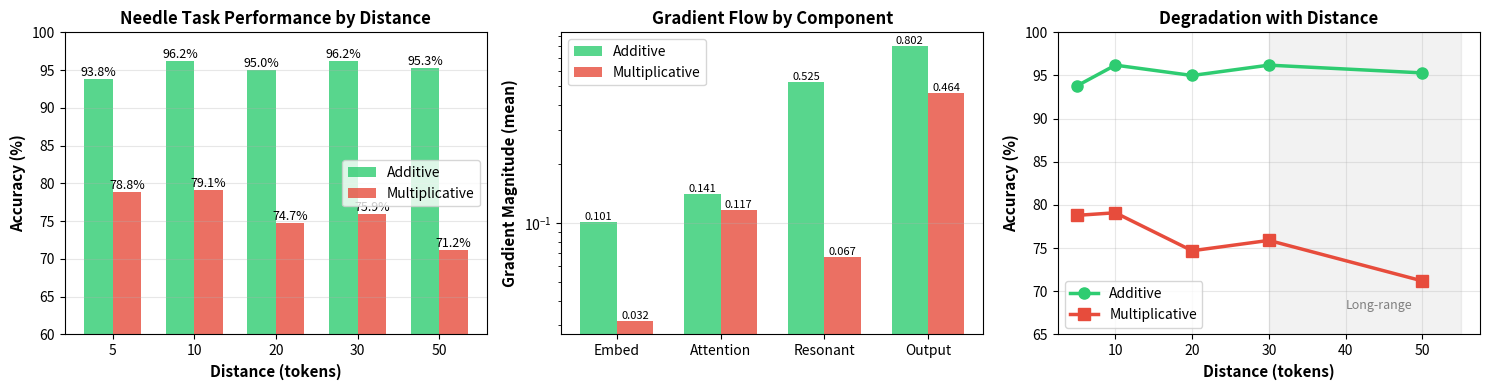

Here is the Python script that generated this plot: (Note: this script raises an exception after producing the figure.)
#!/usr/bin/env python3
"""
Visualize fusion comparison results.
"""

import matplotlib.pyplot as plt
import numpy as np

# Results from the experiment
distances = [5, 10, 20, 30, 50]
additive_acc = [93.8, 96.2, 95.0, 96.2, 95.3]
multiplicative_acc = [78.8, 79.1, 74.7, 75.9, 71.2]

# Gradient magnitudes
components = ['Embed', 'Attention', 'Resonant', 'Output']
additive_grads = [0.101301, 0.141490, 0.525088, 0.801866]
mult_grads = [0.031672, 0.116896, 0.066742, 0.464092]

# Create figure with 3 subplots
fig, axes = plt.subplots(1, 3, figsize=(15, 4))

# 1. Accuracy by distance
ax = axes[0]
x_pos = np.arange(len(distances))
width = 0.35

bars1 = ax.bar(x_pos - width/2, additive_acc, width, label='Additive', color='#2ecc71', alpha=0.8)
bars2 = ax.bar(x_pos + width/2, multiplicative_acc, width, label='Multiplicative', color='#e74c3c', alpha=0.8)

ax.set_xlabel('Distance (tokens)', fontsize=11, fontweight='bold')
ax.set_ylabel('Accuracy (%)', fontsize=11, fontweight='bold')
ax.set_title('Needle Task Performance by Distance', fontsize=12, fontweight='bold')
ax.set_xticks(x_pos)
ax.set_xticklabels(distances)
ax.set_ylim(60, 100)
ax.legend(fontsize=10)
ax.grid(axis='y', alpha=0.3)

# Add value labels on bars
for bars in [bars1, bars2]:
    for bar in bars:
        height = bar.get_height()
        ax.text(bar.get_x() + bar.get_width()/2., height,
                f'{height:.1f}%',
                ha='center', va='bottom', fontsize=9)

# 2. Gradient magnitudes
ax = axes[1]
x_pos = np.arange(len(components))

bars1 = ax.bar(x_pos - width/2, additive_grads, width, label='Additive', color='#2ecc71', alpha=0.8)
bars2 = ax.bar(x_pos + width/2, mult_grads, width, label='Multiplicative', color='#e74c3c', alpha=0.8)

ax.set_ylabel('Gradient Magnitude (mean)', fontsize=11, fontweight='bold')
ax.set_title('Gradient Flow by Component', fontsize=12, fontweight='bold')
ax.set_xticks(x_pos)
ax.set_xticklabels(components)
ax.legend(fontsize=10)
ax.grid(axis='y', alpha=0.3)
ax.set_yscale('log')

# Add value labels
for bars in [bars1, bars2]:
    for bar in bars:
        height = bar.get_height()
        ax.text(bar.get_x() + bar.get_width()/2., height,
                f'{height:.3f}',
                ha='center', va='bottom', fontsize=8, rotation=0)

# 3. Performance degradation vs distance
ax = axes[2]
dist_range = np.array(distances)
add_line = ax.plot(dist_range, additive_acc, 'o-', linewidth=2.5, markersize=8, 
                   label='Additive', color='#2ecc71')
mult_line = ax.plot(dist_range, multiplicative_acc, 's-', linewidth=2.5, markersize=8,
                    label='Multiplicative', color='#e74c3c')

ax.set_xlabel('Distance (tokens)', fontsize=11, fontweight='bold')
ax.set_ylabel('Accuracy (%)', fontsize=11, fontweight='bold')
ax.set_title('Degradation with Distance', fontsize=12, fontweight='bold')
ax.set_ylim(65, 100)
ax.legend(fontsize=10, loc='lower left')
ax.grid(True, alpha=0.3)

# Shade the long-range region (dist >= 30)
ax.axvspan(30, 55, alpha=0.1, color='gray')
ax.text(40, 68, 'Long-range', fontsize=9, style='italic', color='gray')

plt.tight_layout()
plt.savefig('/home/<user>/pi/results/fusion_comparison.png', dpi=150, bbox_inches='tight')
print("✓ Saved: /home/<user>/pi/results/fusion_comparison.png")

# Statistics
print("\n" + "="*70)
print("FUSION COMPARISON STATISTICS")
print("="*70)

add_avg = np.mean(additive_acc)
mult_avg = np.mean(multiplicative_acc)
add_std = np.std(additive_acc)
mult_std = np.std(multiplicative_acc)

print(f"\nAccuracy:")
print(f"  Additive:       {add_avg:.1f}% ± {add_std:.1f}%")
print(f"  Multiplicative: {mult_avg:.1f}% ± {mult_std:.1f}%")
print(f"  Difference:     {(add_avg - mult_avg):.1f}% (absolute)")

add_short = np.mean(additive_acc[:2])
add_long = np.mean(additive_acc[-2:])
mult_short = np.mean(multiplicative_acc[:2])
mult_long = np.mean(multiplicative_acc[-2:])

print(f"\nShort-range (dist 5-10):")
print(f"  Additive:       {add_short:.1f}%")
print(f"  Multiplicative: {mult_short:.1f}%")

print(f"\nLong-range (dist 30-50):")
print(f"  Additive:       {add_long:.1f}%")
print(f"  Multiplicative: {mult_long:.1f}%")

add_degrad = add_short - add_long
mult_degrad = mult_short - mult_long

print(f"\nDegradation (short to long):")
print(f"  Additive:       {add_degrad:.1f}% drop")
print(f"  Multiplicative: {mult_degrad:.1f}% drop")

print(f"\nGradient Analysis (Resonant layer):")
res_add = 0.525088
res_mult = 0.066742
ratio = res_add / res_mult
print(f"  Additive resonant gradient:       {res_add:.6f}")
print(f"  Multiplicative resonant gradient: {res_mult:.6f}")
print(f"  Ratio (Additive / Multiplicative): {ratio:.1f}x")
print(f"\n  → Additive preserves {ratio:.1f}× stronger resonant learning signal")

print("\n" + "="*70)
print("CONCLUSION: Additive fusion enables superior long-range performance")
print("="*70)
